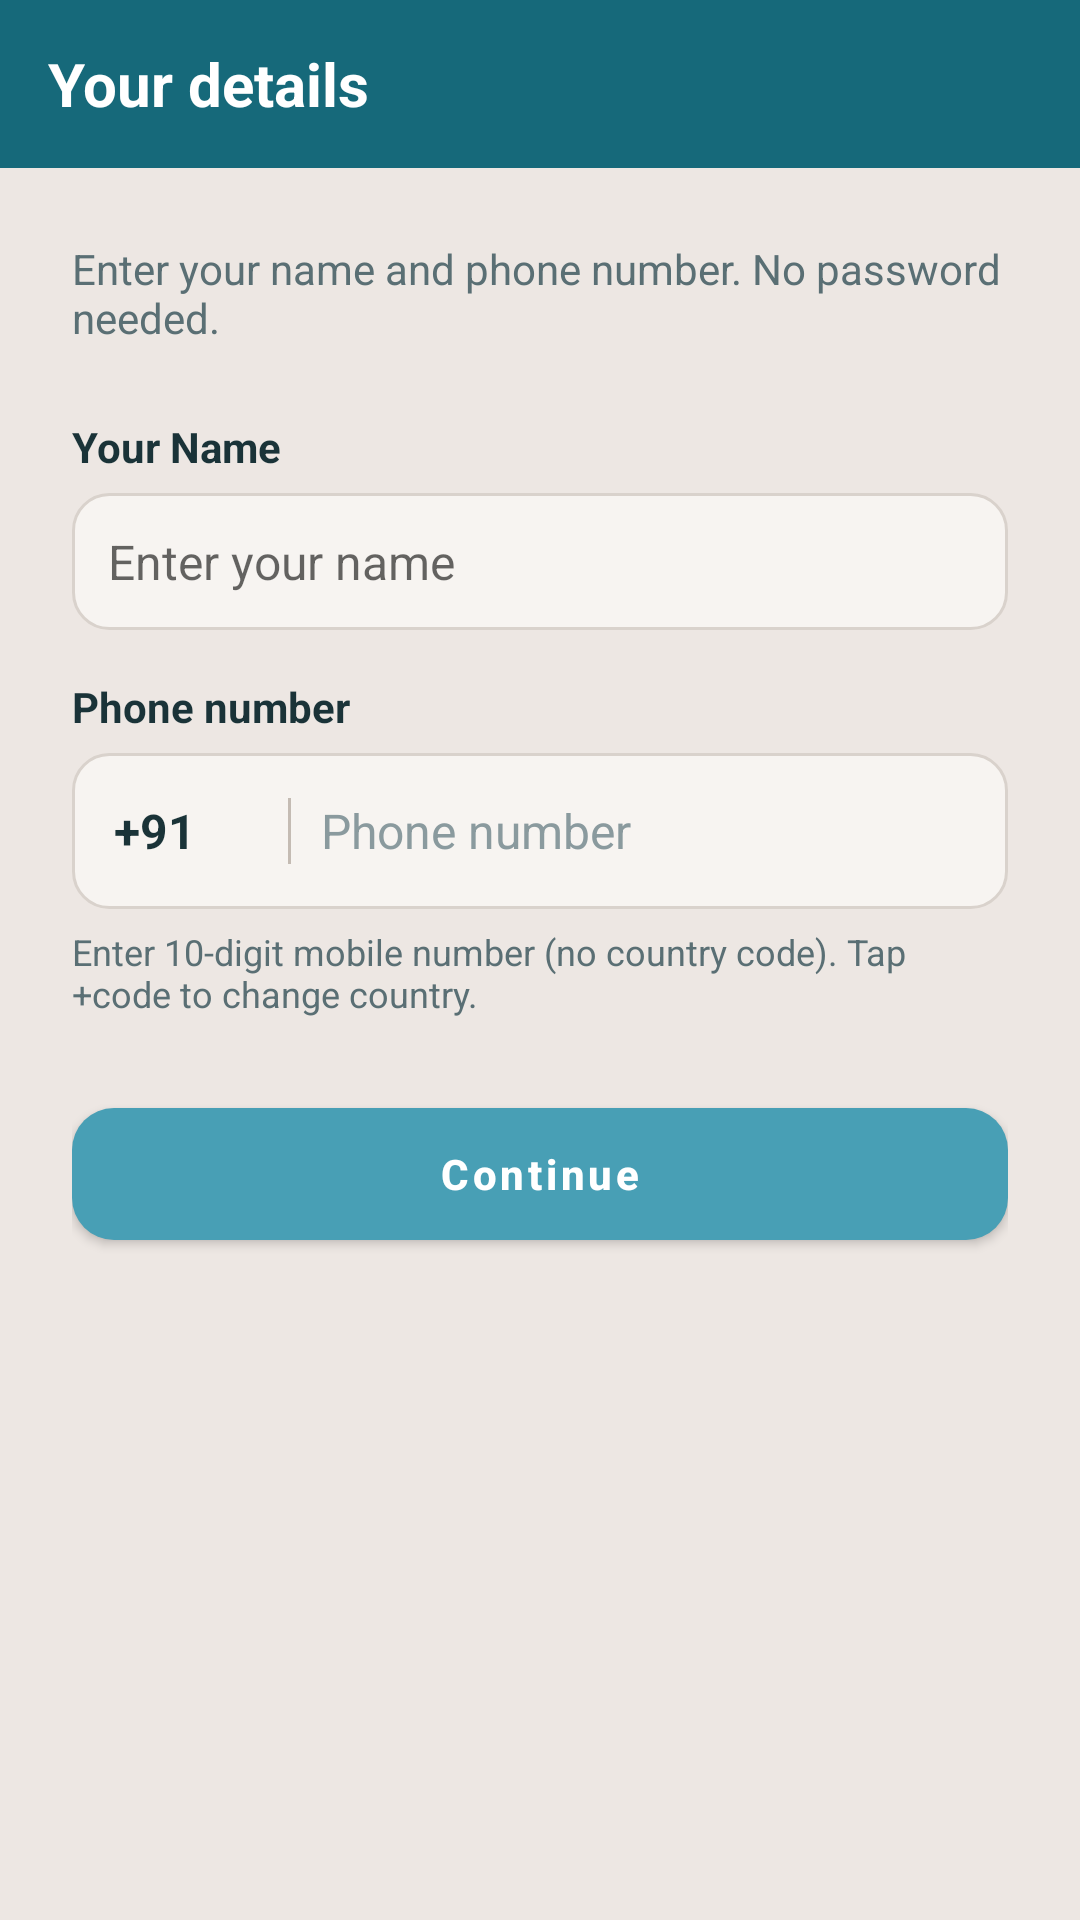

The Android layout XML behind this screen, and the referenced resources:
<!-- AndroidManifest.xml: application theme Theme.TagMobile -->
<!-- res/layout/activity_login.xml -->
<?xml version="1.0" encoding="utf-8"?>
<LinearLayout xmlns:android="http://schemas.android.com/apk/res/android"
    android:layout_width="match_parent"
    android:layout_height="match_parent"
    android:orientation="vertical"
    android:background="@color/surface">

    <LinearLayout
        android:layout_width="match_parent"
        android:layout_height="56dp"
        android:background="@color/primary"
        android:gravity="center_vertical"
        android:paddingHorizontal="4dp">

        <ImageButton
            android:id="@+id/backBtn"
            android:layout_width="48dp"
            android:layout_height="48dp"
            android:background="?attr/selectableItemBackgroundBorderless"
            android:src="@drawable/ic_back"
            android:contentDescription="@string/back"
            android:visibility="gone" />

        <TextView
            android:id="@+id/toolbarTitle"
            android:layout_width="wrap_content"
            android:layout_height="wrap_content"
            android:text="@string/login_title"
            android:textColor="@android:color/white"
            android:textSize="20sp"
            android:textStyle="bold"
            android:layout_marginStart="12dp" />
    </LinearLayout>

    <ScrollView
        android:layout_width="match_parent"
        android:layout_height="0dp"
        android:layout_weight="1"
        android:fillViewport="true">

        <LinearLayout
            android:layout_width="match_parent"
            android:layout_height="wrap_content"
            android:orientation="vertical"
            android:padding="24dp">

            <TextView
                android:layout_width="match_parent"
                android:layout_height="wrap_content"
                android:text="@string/login_subtitle"
                android:textColor="@color/text_secondary"
                android:textSize="14sp"
                android:layout_marginBottom="24dp" />

            <TextView
                android:layout_width="wrap_content"
                android:layout_height="wrap_content"
                android:text="@string/your_name"
                android:textStyle="bold"
                android:textSize="14sp"
                android:textColor="@color/text_primary"
                android:layout_marginBottom="6dp" />

            <EditText
                android:id="@+id/nameInput"
                android:layout_width="match_parent"
                android:layout_height="wrap_content"
                android:hint="@string/enter_your_name"
                android:inputType="textPersonName"
                android:padding="12dp"
                android:background="@drawable/bg_input"
                android:textSize="16sp"
                android:layout_marginBottom="16dp" />

            <TextView
                android:layout_width="wrap_content"
                android:layout_height="wrap_content"
                android:text="@string/phone_number"
                android:textStyle="bold"
                android:textSize="14sp"
                android:textColor="@color/text_primary"
                android:layout_marginBottom="6dp" />

            <LinearLayout
                android:layout_width="match_parent"
                android:layout_height="52dp"
                android:orientation="horizontal"
                android:gravity="center_vertical"
                android:background="@drawable/bg_input"
                android:paddingHorizontal="14dp"
                android:layout_marginBottom="6dp">

                <TextView
                    android:id="@+id/countryCodeText"
                    android:layout_width="wrap_content"
                    android:layout_height="match_parent"
                    android:gravity="center_vertical"
                    android:text="+91"
                    android:textColor="@color/text_primary"
                    android:textSize="16sp"
                    android:textStyle="bold"
                    android:minWidth="48dp"
                    android:clickable="true"
                    android:focusable="true"
                    android:contentDescription="@string/change_country_code" />

                <View
                    android:layout_width="1dp"
                    android:layout_height="22dp"
                    android:background="@color/border_strong"
                    android:layout_marginHorizontal="10dp" />

                <EditText
                    android:id="@+id/phoneInput"
                    android:layout_width="0dp"
                    android:layout_height="match_parent"
                    android:layout_weight="1"
                    android:hint="@string/phone_number"
                    android:inputType="phone"
                    android:maxLength="10"
                    android:maxLines="1"
                    android:background="@android:color/transparent"
                    android:textSize="16sp"
                    android:textColor="@color/text_strong"
                    android:textColorHint="@color/text_hint"
                    android:padding="0dp" />
            </LinearLayout>

            <TextView
                android:layout_width="match_parent"
                android:layout_height="wrap_content"
                android:text="@string/phone_hint_10"
                android:textColor="@color/text_secondary"
                android:textSize="12sp"
                android:layout_marginBottom="24dp" />

            <com.google.android.material.button.MaterialButton
                android:id="@+id/continueBtn"
                style="@style/Widget.Tag.Button.Primary"
                android:layout_width="match_parent"
                android:layout_height="56dp"
                android:text="@string/continue_label" />
        </LinearLayout>
    </ScrollView>
</LinearLayout>
<!-- resources referenced by this layout -->
<resources>
  <color name="border_strong">#C4BBB3</color>
  <color name="primary">#16697A</color>
  <color name="surface">#EDE7E3</color>
  <color name="text_hint">#8A9A9E</color>
  <color name="text_primary">#1A3338</color>
  <color name="text_secondary">#5A6F74</color>
  <color name="text_strong">#0F2A30</color>
  <!-- drawable bg_input (drawable) -->
  <?xml version="1.0" encoding="utf-8"?>
  <shape xmlns:android="http://schemas.android.com/apk/res/android">
      <solid android:color="@color/surface_card" />
      <stroke android:width="1dp" android:color="@color/border" />
      <corners android:radius="12dp" />
      <padding android:left="12dp" android:top="12dp" android:right="12dp" android:bottom="12dp" />
  </shape>
  <string name="back">Back</string>
  <string name="change_country_code">Country code</string>
  <string name="continue_label">Continue</string>
  <string name="enter_your_name">Enter your name</string>
  <string name="login_subtitle">Enter your name and phone number. No password needed.</string>
  <string name="login_title">Your details</string>
  <string name="phone_hint_10">Enter 10-digit mobile number (no country code). Tap +code to change country.</string>
  <string name="phone_number">Phone number</string>
  <string name="your_name">Your Name</string>
  <style name="Widget.Tag.Button.Primary" parent="Widget.MaterialComponents.Button">
          <item name="android:textAllCaps">false</item>
          <item name="android:textStyle">bold</item>
          <item name="android:textColor">@color/on_primary</item>
          <item name="backgroundTint">@color/primary_mid</item>
          <item name="cornerRadius">14dp</item>
      </style>
  <style name="Theme.TagMobile" parent="Theme.MaterialComponents.Light.NoActionBar">
          <item name="colorPrimary">@color/primary</item>
          <item name="colorPrimaryVariant">@color/primary_dark</item>
          <item name="colorSecondary">@color/accent</item>
          <item name="colorOnPrimary">@color/on_primary</item>
          <item name="colorOnSecondary">@color/text_strong</item>
          <item name="android:statusBarColor">@color/primary</item>
          <item name="android:navigationBarColor">@color/surface_card</item>
          <item name="android:windowBackground">@color/surface</item>
          <item name="colorError">@color/danger</item>
          <item name="materialButtonStyle">@style/Widget.Tag.Button.Primary</item>
          <item name="materialCardViewStyle">@style/Widget.Tag.Card</item>
      </style>
  <color name="surface_card">#F7F4F1</color>
  <color name="border">#D9D2CC</color>
  <color name="on_primary">#FFFFFF</color>
  <color name="primary_mid">#489FB5</color>
  <color name="primary_dark">#0F4C58</color>
  <color name="accent">#FFA62B</color>
  <color name="danger">#DC2626</color>
  <style name="Widget.Tag.Card" parent="Widget.MaterialComponents.CardView">
          <item name="cardBackgroundColor">@color/surface_card</item>
          <item name="cardCornerRadius">14dp</item>
          <item name="cardElevation">0dp</item>
          <item name="strokeColor">@color/border</item>
          <item name="strokeWidth">1dp</item>
      </style>
</resources>
